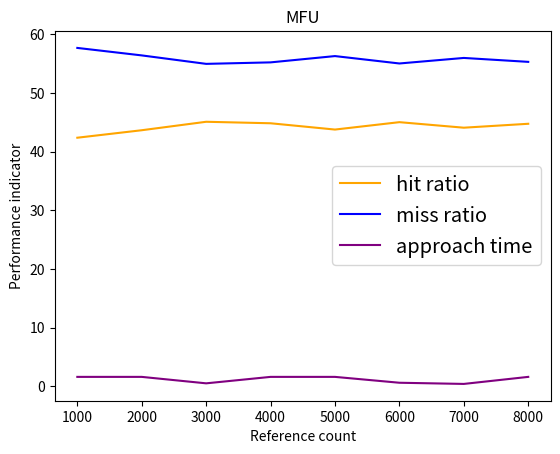

Here is the Python script that generated this plot:
from random import *
from matplotlib import pyplot as plt

hdd = []
for i in range(1, 5001):  # 하드디스크값 1~5000 으로 초기화
    hdd.append(i)
ram = []  # 램
ram_info = {}
L1 = []  # 캐시 L1 5개
L1_info = {}
L2 = []  # 캐시 L2 20개
L2_info = {}
L3 = []  # 캐시 L3 200개
L3_info = {}
R1 = 0  # 레지스터 1
R2 = 0  # 레지스터 2
approach_time = 0  # 접근시간
count = 0
hit = [0, 0, 0, 0, 0]  # L1, L2, L3, ram, hdd 각각 hit 횟수


def append_data(ln, ln_info, num):  # ln에 num 넣기, ln_info 값 변경
    global count
    count = 1
    ln.append(num)
    ln_info[num] = count
    ram_info[num] = count


def remove_data(ln, ln_info, num):  # ln의 num 지우기, ln_info 값 지우기
    ln.remove(num)
    del ln_info[num]


def remove_mfrequently_data(): # ram 이 꽉 찬 경우 참조횟수가 많은 데이터 값 삭제: MFU
    max_key = 0  # 참조횟수
    for max_key in ram_info:
        break
    for l_key in ram_info:
        if ram_info[max_key] < ram_info[l_key]:
            max_key = l_key
    remove_data(ram, ram_info, max_key)  # ln1에서 가장 많이 참조된 데이터 지움


def move_cache(ln1, ln1_info, ln2, ln2_info):  # 가장 먼저 들어온 데이터 하위 저장장치로 옮기기 ex) L1-> L2, L3->ram
    max_key = 0  # 참조횟수
    for max_key in ln1_info:
        break
    for l_key in ln1_info:
        if ln1_info[max_key] < ln1_info[l_key]:
            max_key = l_key
    remove_data(ln1, ln1_info, max_key)  # ln1에서 가장 많이 참조된 데이터 지움
    append_data(ln2, ln2_info, max_key)  # ln2에 가장 많이 참조됐던 ln1 데이터 넣기


def search_ln(data):  # L1, L2, L2가 있는 캐시
    global approach_time
    global count
    approach_time = 0
    approach_time += 0.1
    # 구현) len()의 초기값이 0이라 처음에는 받은 data 다 넣어야됨 => 메모리까지 내려가서 검색 후 캐시에 넣기?
    for i1 in range(0, len(L1)+1):
        if data in L1 and i1 < 5:
            # print('%d L1 hit!' % data)
            hit[0] = hit[0] + 1
            L1_info[data] += 1  # L1_info 참조횟수 갱신
            return data
        else:
            approach_time += 0.1
            for i2 in range(0, len(L2)+1):
                if data in L2 and i2 < 20:
                    hit[1] = hit[1] + 1
                    L2_info[data] += 1
                    # print('%d L2 hit!, count: %d' % (data, count))
                    # 구현) L1 에 있는 것 중 가장 먼저 들어온 데이터, 입력정보 L2로 보내고 L2 에서 있던 데이터 L1으로 넣음.
                    remove_data(L2, L2_info, data)  # L2에서 data 지움
                    move_cache(L1, L1_info, L2, L2_info)
                    append_data(L1, L1_info, data)  # l1에 data 넣기
                    return data  # 반환해서 register 에 넣기
                else:
                    approach_time += 0.1
                    for i3 in range(0, len(L3)+1):
                        if data in L3 and i3 < 200:
                            hit[2] = hit[2] + 1
                            L3_info[data] += 1
                            # print('%d L3 hit!, count: %d' % (data, count))
                            # 구현) 데이터 L1으로 넣음. L1 에 있는 것 중 가장 먼저 들어온 데이터, 입력정보를 L2로 보냄. L2에서 가장 먼저 있던 데이터 L3으로 보냄.
                            remove_data(L3, L3_info, data)
                            move_cache(L2, L2_info, L3, L3_info)
                            move_cache(L1, L1_info, L2, L2_info)
                            append_data(L1, L1_info, data)
                            return data
                        else:
                            approach_time += 1  # 캐시에서 찾지 못했기 때문에 램으로 진입. 메모리 접근 시간 1초
                            for i4 in range(0, len(ram)+1):
                                if data in ram and i4 < 500:
                                    hit[3] = hit[3] + 1
                                    ram_info[data] += 1
                                    # print('%d RAM hit!, count: %d' % (data, count))
                                    # 구현) ram 에서 찾은 데이터 L1으로 넣음. L1 에 있는 것 중 가장 먼저 들어온 데이터, 입력정보를 L2로 보냄.
                                    #      L2에서 가장 먼저 있던 데이터 L3으로 보냄. L3에서 가장 먼저 있던 데이터 ram 으로 보냄.
                                    remove_data(ram, ram_info, data)
                                    move_cache(L3, L3_info, ram, ram_info)
                                    move_cache(L2, L2_info, L3, L3_info)
                                    move_cache(L1, L1_info, L2, L2_info)
                                    append_data(L1, L1_info, data)
                                    return data
                                else:
                                    approach_time += 3  # 하드디스크 접근 시간 3초
                                    # print('%d HDD hit!' % data)
                                    hit[4] = hit[4] + 1
                                    # 구현) hdd 에서 찾은 데이터 ram과 L1으로 넣음(Write through). L1 에 있는 것 중 가장 먼저 들어온 데이터, 입력정보를 L2로 보냄.
                                    #       L2에서 가장 먼저 있던 데이터 L3으로 보냄. L3에서 가장 먼저 있던 데이터 ram으로 보냄. ram에 가장 먼저 있던 데이터 삭제.
                                    if len(L3) >= 200 and len(L3) == 200:
                                        if len(ram) >= 500 and len(ram) == 500: # ram 이 full 일 때 ram에 제일 먼저 들어온 값 삭제
                                            remove_mfrequently_data()
                                            remove_mfrequently_data()   # 캐시에서 내려온 데이터와 hdd에서 새로 올라온 데이터를 저장하기 위해 ram에 있던 데이터 2개 삭제
                                        append_data(ram, ram_info, data)
                                        move_cache(L3, L3_info, ram, ram_info)
                                        move_cache(L2, L2_info, L3, L3_info)
                                        move_cache(L1, L1_info, L2, L2_info)
                                        append_data(L1, L1_info, data)
                                        return data
                                    elif len(L2) >= 20 and len(L2) == 20:
                                        append_data(ram, ram_info, data)
                                        move_cache(L2, L2_info, L3, L3_info)
                                        move_cache(L1, L1_info, L2, L2_info)
                                        append_data(L1, L1_info, data)
                                        return data
                                    elif len(L1) == 5 and len(L1) == 5:
                                        append_data(ram, ram_info, data)
                                        move_cache(L1, L1_info, L2, L2_info)
                                        append_data(L1, L1_info, data)
                                        return data
                                    else:
                                        append_data(ram, ram_info, data)
                                        append_data(L1, L1_info, data)
                                        return data


if __name__ == '__main__':
    # L1, L2, L3 있는 캐시
    SIZE = [1000, 2000, 3000, 4000, 5000, 6000, 7000, 8000]
    hit_ratio_li = []
    miss_ratio_li = []
    approach_time_li = []
    for i in SIZE:
        hit = [0, 0, 0, 0, 0]
        L1.clear()
        L1_info.clear()
        L2.clear()
        L2_info.clear()
        L3.clear()
        L3_info.clear()
        ram.clear()
        ram_info.clear()
        # # 사용자에게 입력받을 때
        # print('정수 두 개를 입력하세요. num1: ', end="")
        # num1 = input()
        # print(' num2: ', end="")
        # num2 = input()
        for j in range(0, i):
            num1 = randint(1, 500)
            num2 = randint(1, 500)

            # print(j + 1, '번째')
            # print('num1: %d \t num2: %d' % (num1, num2))
            R1 = search_ln(num1)
            approach_time1 = approach_time
            # print('R1 : ', R1, ', 속도 : ', approach_time)
            R2 = search_ln(num2)
            approach_time2 = approach_time
            # print('R2 : ', R2, ', 속도 : ', approach_time)
            # print('덧셈 결과 : ', R1 + R2)
            # print()
            # print('L1 : ', L1)
            # print('L1_info : ', L1_info)
            # print('L2 : ', L2)
            # print('L2_info : ', L2_info)
            # print('L3 : ', L3)
            # print('L3_info : ', L3_info)
            # print()
            # print()
            # if (i + 1) % 10 == 0:
            #     print('---------------------------------------------------------------------------------')

        hit_ratio = (hit[0]+hit[1]+hit[2])/(i*2)*100
        miss_ratio = float(100-hit_ratio)
        total_approach_time = float(approach_time1+approach_time2)
        print('총 hit 율(L1+L2+L3) %0.1f%%: ' % hit_ratio)
        hit_ratio_li.append(hit_ratio)
        print('miss 율(ram + hdd 접근율) : %0.1f%%' % miss_ratio)
        miss_ratio_li.append(miss_ratio)
        print('접근 시간 : %0.1f\n' % total_approach_time)
        approach_time_li.append(total_approach_time)

    # print(hit_ratio_li)
    # print(miss_ratio_li)
    # print(approach_time_li)
    plt.plot(SIZE, hit_ratio_li, color='orange', label='hit ratio')
    plt.plot(SIZE, miss_ratio_li, color='blue', label='miss ratio')
    plt.plot(SIZE, approach_time_li, color='purple', label='approach time')
    plt.legend(fontsize='x-large')
    plt.title('MFU')
    plt.xlabel('Reference count')
    plt.ylabel('Performance indicator')
    plt.show()
    print('종료')
